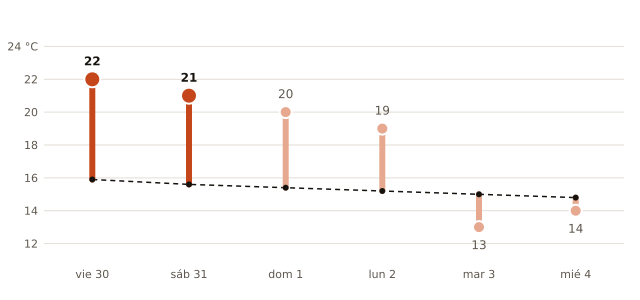

Data behind this chart, as committed beside it:
fecha, máxima_prevista_C, máxima_normal_1991_2020_C
2026-10-30, 22, 15.9
2026-10-31, 21, 15.6
2026-11-01, 20, 15.4
2026-11-02, 19, 15.2
2026-11-03, 13, 15.0
2026-11-04, 14, 14.8
